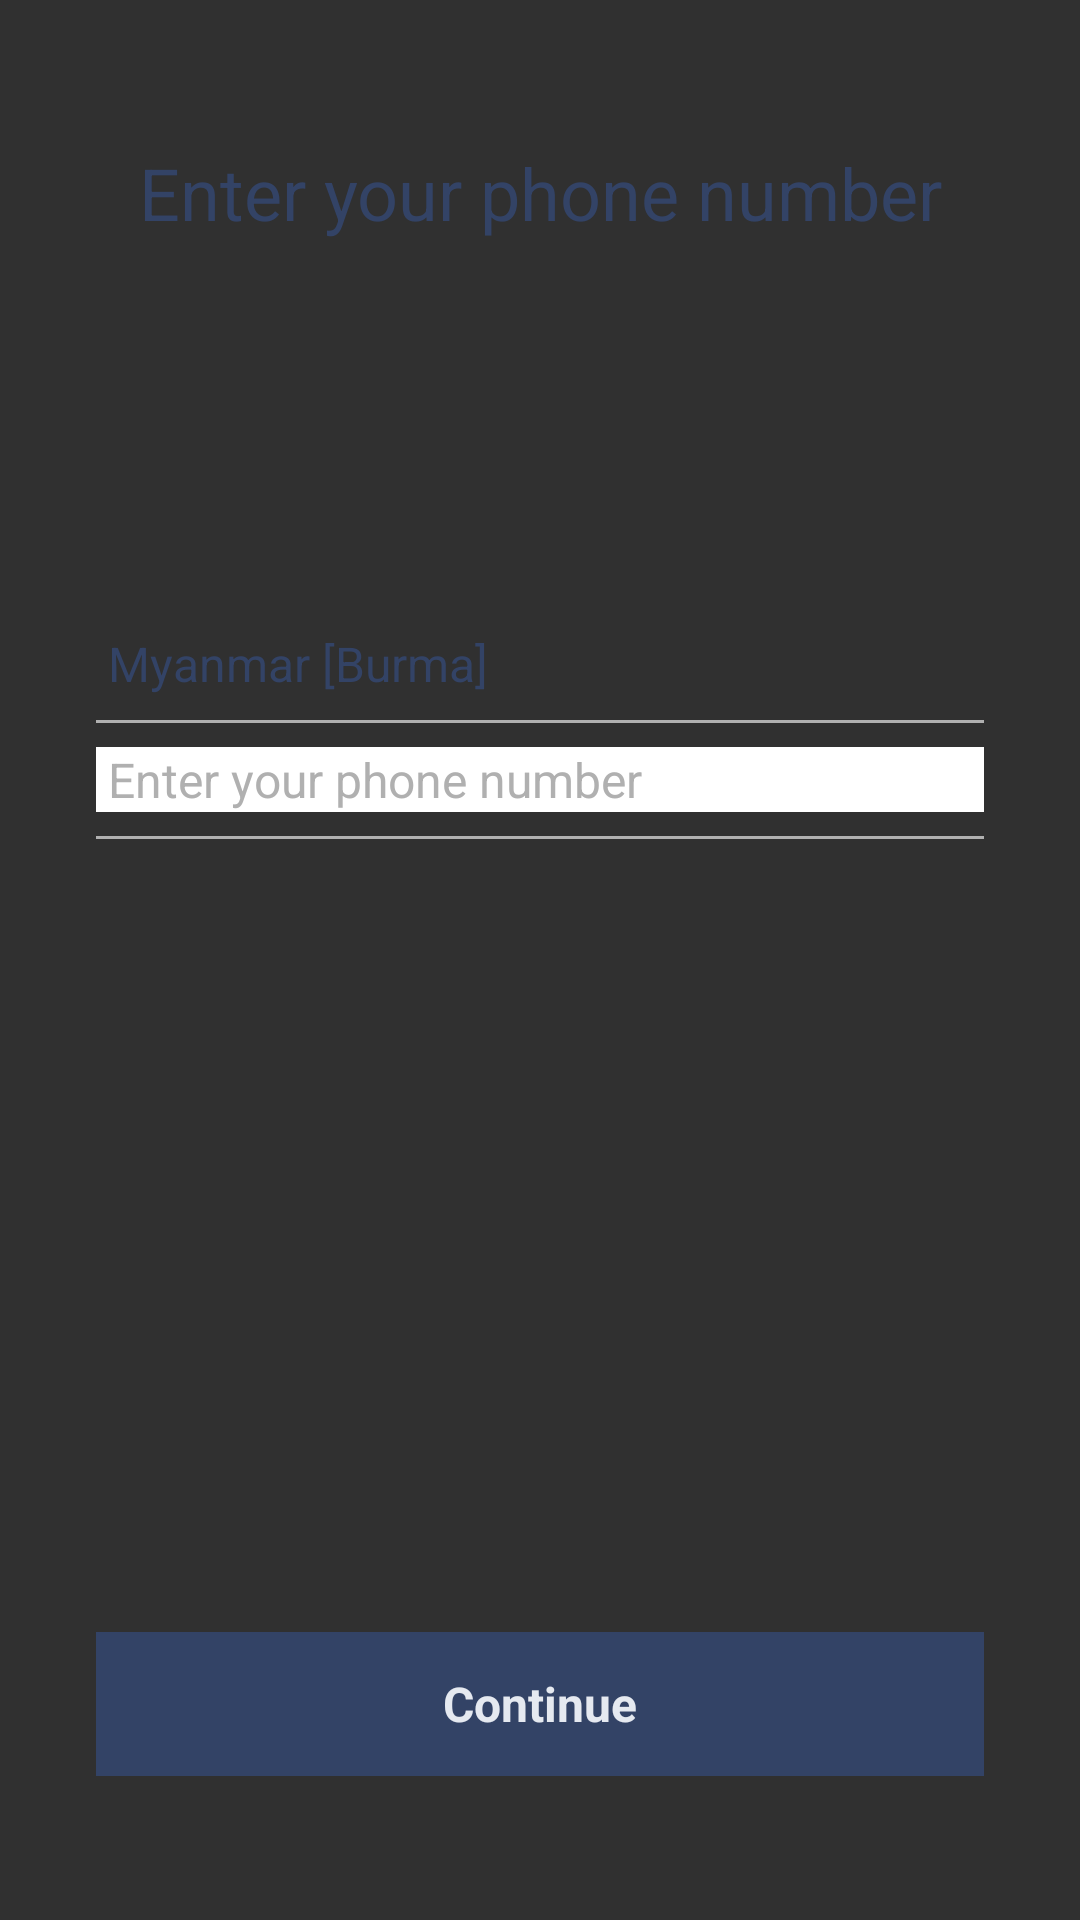

Android layout source for this screen:
<!-- AndroidManifest.xml: application theme Theme.AppCompat.NoActionBar.TransluentStatusBar -->
<!-- res/layout/fragment_enter_phone_no.xml -->
<?xml version="1.0" encoding="utf-8"?>
<RelativeLayout
    xmlns:android="http://schemas.android.com/apk/res/android"
    xmlns:tools="http://schemas.android.com/tools"
    android:layout_width="match_parent"
    android:layout_height="match_parent"
    tools:context=".fragments.EnterPhoneNoFragment">

    <androidx.appcompat.widget.AppCompatTextView
        android:id="@+id/tvTitlePhone"
        android:layout_width="match_parent"
        android:layout_height="wrap_content"
        android:layout_marginHorizontal="@dimen/margin_xlarge"
        android:layout_marginTop="@dimen/margin_xxlarge"
        android:text="@string/tv_enter_phone"
        android:textAlignment="center"
        android:textColor="@color/colorPrimaryDark"
        android:textSize="@dimen/text_heading_1x" />

    <androidx.appcompat.widget.AppCompatTextView
        android:id="@+id/tvCountry"
        android:layout_width="match_parent"
        android:layout_height="wrap_content"
        android:layout_below="@id/tvTitlePhone"
        android:layout_marginHorizontal="@dimen/margin_xlarge"
        android:layout_marginTop="130dp"
        android:paddingStart="@dimen/margin_small"
        android:text="@string/tv_country_burma"
        android:textColor="@color/colorPrimaryDark"
        android:textSize="@dimen/text_regular_2x" />

    <View
        android:id="@+id/view1"
        android:layout_width="match_parent"
        android:layout_height="@dimen/height_view"
        android:background="@color/colorDisabledGray"
        android:layout_below="@id/tvCountry"
        android:layout_marginHorizontal="@dimen/margin_xlarge"
        android:layout_marginVertical="@dimen/margin_medium"/>

    <androidx.appcompat.widget.AppCompatEditText
        android:id="@+id/etPhoneNo"
        android:layout_width="match_parent"
        android:layout_height="wrap_content"
        android:layout_below="@id/view1"
        android:layout_marginHorizontal="@dimen/margin_xlarge"
        android:background="@color/white"
        android:hint="@string/tv_enter_phone"
        android:inputType="phone"
        android:paddingHorizontal="@dimen/margin_medium"
        android:paddingStart="@dimen/margin_small"
        android:textColor="@color/colorPrimaryDark2"
        android:textColorHint="@color/colorDisabledGray"
        android:textSize="@dimen/text_regular_2x" />

    <View
        android:id="@+id/view2"
        android:layout_width="match_parent"
        android:layout_height="@dimen/height_view"
        android:background="@color/colorDisabledGray"
        android:layout_below="@id/etPhoneNo"
        android:layout_marginHorizontal="@dimen/margin_xlarge"
        android:layout_marginVertical="@dimen/margin_medium"/>

    <androidx.appcompat.widget.AppCompatTextView
        android:id="@+id/btnContinue"
        android:layout_width="match_parent"
        android:layout_height="@dimen/margin_xxlarge"
        android:layout_alignParentBottom="true"
        android:layout_marginHorizontal="@dimen/margin_xlarge"
        android:layout_marginBottom="@dimen/margin_xxlarge"
        android:background="@color/colorPrimaryDark"
        android:gravity="center"
        android:text="@string/btn_continue"
        android:textColor="@color/colorPrimaryGray"
        android:textSize="@dimen/text_regular_2x"
        android:textStyle="bold" />


</RelativeLayout>
<!-- resources referenced by this layout -->
<resources>
  <color name="colorDisabledGray">#b0b0b0</color>
  <color name="colorPrimaryDark">#334366</color>
  <color name="colorPrimaryDark2">#18294F</color>
  <color name="colorPrimaryGray">#E5E9F0</color>
  <color name="white">#FFFFFFFF</color>
  <dimen name="height_view">1dp</dimen>
  <dimen name="margin_medium">8dp</dimen>
  <dimen name="margin_small">4dp</dimen>
  <dimen name="margin_xlarge">32dp</dimen>
  <dimen name="margin_xxlarge">48dp</dimen>
  <dimen name="text_heading_1x">24sp</dimen>
  <dimen name="text_regular_2x">16sp</dimen>
  <string name="btn_continue">Continue</string>
  <string name="tv_country_burma">Myanmar [Burma]</string>
  <string name="tv_enter_phone">Enter your phone number</string>
  <style name="Theme.AppCompat.NoActionBar.TransluentStatusBar">
          <item name="android:windowTranslucentStatus">true</item>
          <item name="android:statusBarColor">@android:color/transparent</item>
      </style>
</resources>
